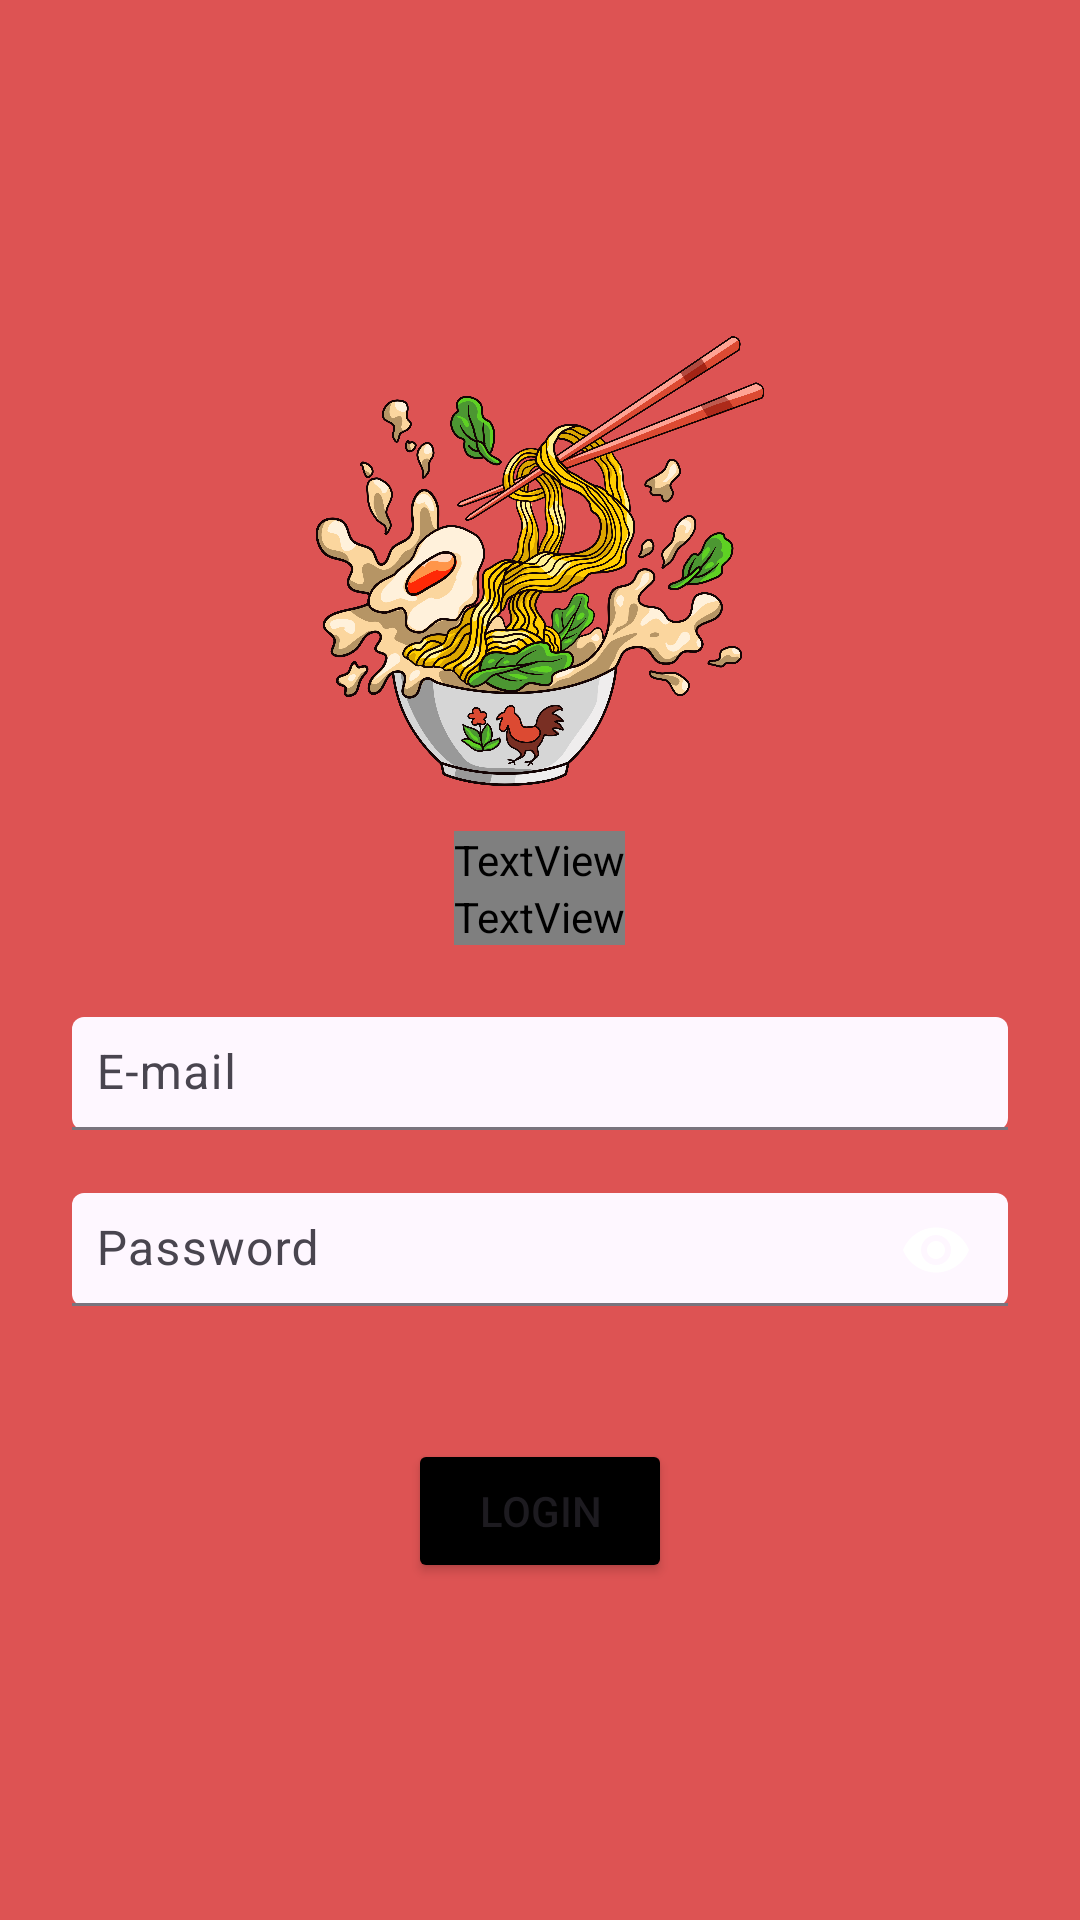

This screen was rendered from an Android layout file. Write that file and the resources it references.
<!-- AndroidManifest.xml: application theme Theme.Warmindo -->
<!-- res/layout/activity_main.xml -->
<?xml version="1.0" encoding="utf-8"?>
<androidx.constraintlayout.widget.ConstraintLayout xmlns:android="http://schemas.android.com/apk/res/android"
    xmlns:app="http://schemas.android.com/apk/res-auto"
    xmlns:tools="http://schemas.android.com/tools"
    android:layout_width="match_parent"
    android:layout_height="match_parent"
    android:background="@color/red"
    tools:context=".MainActivity">

    
    <LinearLayout
        android:id="@+id/LinearLayout1"
        android:layout_width="match_parent"
        android:layout_height="match_parent"
        android:gravity="center"
        android:orientation="vertical">
        <ImageView
            android:id="@+id/indomie_illustration"
            android:layout_width="150dp"
            android:layout_height="150dp"
            android:src="@drawable/indomie_illustration"
            app:layout_constraintTop_toTopOf="parent"
            app:layout_constraintBottom_toTopOf="@id/text1"
            app:layout_constraintStart_toStartOf="parent"
            app:layout_constraintEnd_toEndOf="parent"
            />
        <TextView
            android:id="@+id/text1"
            android:layout_width="wrap_content"
            android:layout_height="wrap_content"
            android:text="Warmindo Inspirasi Indonesia"
            android:textColor="@color/white"
            app:layout_constraintStart_toStartOf="parent"
            app:layout_constraintEnd_toEndOf="parent"
            app:layout_constraintTop_toTopOf="parent"
            android:layout_marginTop="15dp"
            android:fontFamily="@font/sequel_sans_bold_head"/>
        <TextView
            android:id="@+id/text2"
            android:layout_width="wrap_content"
            android:layout_height="wrap_content"
            android:text="Login"
            android:textColor="@color/white"
            app:layout_constraintStart_toStartOf="parent"
            app:layout_constraintEnd_toEndOf="parent"
            app:layout_constraintTop_toBottomOf="@id/text1"
            android:fontFamily="@font/sequel_sans_book_body"/>

        

        <LinearLayout
            android:orientation="vertical"
            android:layout_width="match_parent"
            android:layout_height="wrap_content"
            android:padding="16dp">

            <com.google.android.material.textfield.TextInputLayout
                android:layout_width="match_parent"
                android:layout_height="wrap_content"
                app:boxBackgroundMode="filled"
                android:padding="8dp">

                <com.google.android.material.textfield.TextInputEditText
                    android:id="@+id/email"
                    android:layout_width="match_parent"
                    android:layout_height="wrap_content"
                    android:hint="E-mail"
                    android:inputType="textEmailAddress"
                    android:padding="8dp" />
            </com.google.android.material.textfield.TextInputLayout>

            <com.google.android.material.textfield.TextInputLayout
                android:layout_width="match_parent"
                android:layout_height="wrap_content"
                app:passwordToggleEnabled="true"
                app:endIconMode="password_toggle"
                app:endIconTint="@color/black"
                app:boxBackgroundMode="filled"
                android:padding="8dp">

                <com.google.android.material.textfield.TextInputEditText
                    android:id="@+id/password"
                    android:layout_width="match_parent"
                    android:layout_height="wrap_content"
                    android:inputType="textPassword"
                    android:padding="8dp"
                    android:hint="Password"/>

            </com.google.android.material.textfield.TextInputLayout>
        </LinearLayout>


        
        <Button
            android:id="@+id/button_login"
            android:layout_width="wrap_content"
            android:layout_height="wrap_content"
            android:text="Login"
            android:layout_marginTop="15dp"
            android:backgroundTint="@color/black"
            app:layout_constraintStart_toStartOf="parent"
            app:layout_constraintEnd_toEndOf="parent"
            app:layout_constraintTop_toBottomOf="@id/password"/>
    </LinearLayout>

</androidx.constraintlayout.widget.ConstraintLayout>
<!-- resources referenced by this layout -->
<resources>
  <color name="black">#FF000000</color>
  <color name="red">#DD5353</color>
  <color name="white">#FFFFFFFF</color>
  <!-- drawable indomie_illustration: png bitmap (drawable, 989519 bytes) -->
  <style name="Theme.Warmindo" parent="Base.Theme.Warmindo" />
  <style name="Base.Theme.Warmindo" parent="Theme.Material3.DayNight.NoActionBar">
          
          
      </style>
</resources>
